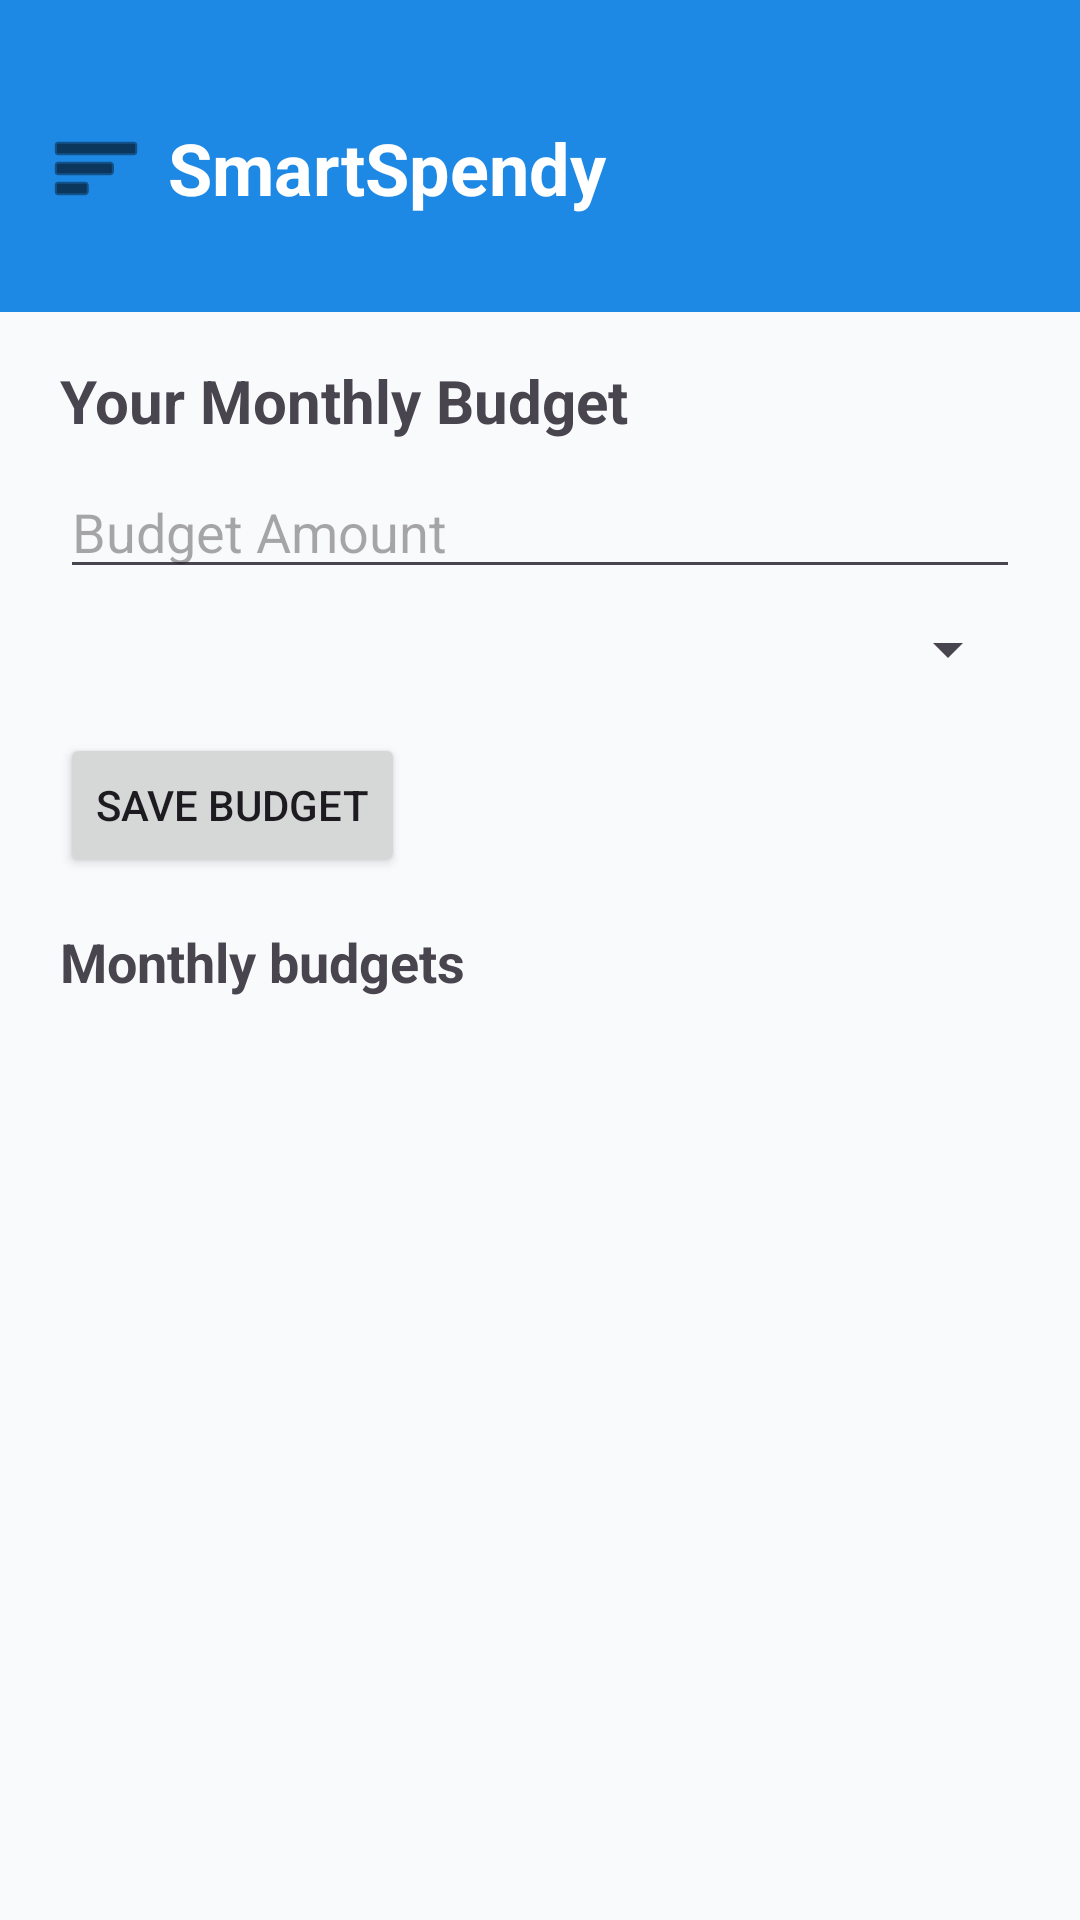

Layout XML and referenced resources for this Android screen:
<!-- AndroidManifest.xml: application theme Theme.SmartSpendy -->
<!-- res/layout/fragment_budget.xml -->
<?xml version="1.0" encoding="utf-8"?>
<androidx.constraintlayout.widget.ConstraintLayout
    xmlns:android="http://schemas.android.com/apk/res/android"
    xmlns:app="http://schemas.android.com/apk/res-auto"
    xmlns:tools="http://schemas.android.com/tools"
    android:id="@+id/budgetFragmentLayout"
    android:layout_width="match_parent"
    android:layout_height="match_parent"
    android:background="@drawable/gradient_background"
    tools:context=".fragment.BudgetFragment">

    <include
        android:id="@+id/header"
        layout="@layout/header_layout"
        android:layout_width="match_parent"
        android:layout_height="wrap_content"
        app:layout_constraintTop_toTopOf="parent"
        app:layout_constraintStart_toStartOf="parent" />

    <TextView
        android:id="@+id/budgetTextView"
        android:layout_width="wrap_content"
        android:layout_height="wrap_content"
        android:text="Your Monthly Budget"
        android:textSize="20sp"
        android:textStyle="bold"
        android:layout_marginTop="16dp"
        android:layout_marginStart="20dp"
        app:layout_constraintTop_toBottomOf="@id/header"
        app:layout_constraintStart_toStartOf="parent" />

    <EditText
        android:id="@+id/etBudgetAmount"
        android:layout_width="0dp"
        android:layout_height="wrap_content"
        android:layout_marginTop="8dp"
        android:layout_marginStart="20dp"
        android:layout_marginEnd="20dp"
        android:hint="Budget Amount"
        android:inputType="numberDecimal"
        app:layout_constraintTop_toBottomOf="@id/budgetTextView"
        app:layout_constraintStart_toStartOf="parent"
        app:layout_constraintEnd_toEndOf="parent" />

    <Spinner
        android:id="@+id/spinnerCurrency"
        android:layout_width="0dp"
        android:layout_height="wrap_content"
        android:layout_marginTop="8dp"
        android:layout_marginStart="20dp"
        android:layout_marginEnd="20dp"
        app:layout_constraintTop_toBottomOf="@id/etBudgetAmount"
        app:layout_constraintStart_toStartOf="parent"
        app:layout_constraintEnd_toEndOf="parent" />

    <Button
        android:id="@+id/btnSaveBudget"
        android:layout_width="wrap_content"
        android:layout_height="wrap_content"
        android:layout_marginTop="16dp"
        android:text="Save Budget"
        app:layout_constraintTop_toBottomOf="@id/spinnerCurrency"
        app:layout_constraintStart_toStartOf="@id/spinnerCurrency" />

    
    <TextView
        android:id="@+id/tvMonthlyBudgets"
        android:layout_width="wrap_content"
        android:layout_height="wrap_content"
        android:text="Monthly budgets"
        android:textSize="18sp"
        android:textStyle="bold"
        android:layout_marginTop="16dp"
        android:layout_marginStart="20dp"
        app:layout_constraintTop_toBottomOf="@id/btnSaveBudget"
        app:layout_constraintStart_toStartOf="parent" />

    
    <androidx.recyclerview.widget.RecyclerView
        android:id="@+id/rvBudgets"
        android:layout_width="0dp"
        android:layout_height="0dp"
        android:layout_marginTop="16dp"
        android:layout_marginStart="20dp"
        android:layout_marginEnd="20dp"
        android:layout_marginBottom="16dp"
        app:layout_constraintTop_toBottomOf="@id/tvMonthlyBudgets"
        app:layout_constraintBottom_toBottomOf="parent"
        app:layout_constraintStart_toStartOf="parent"
        app:layout_constraintEnd_toEndOf="parent" />

</androidx.constraintlayout.widget.ConstraintLayout>
<!-- res/layout/header_layout.xml (included above) -->
<?xml version="1.0" encoding="utf-8"?>
<LinearLayout
    xmlns:android="http://schemas.android.com/apk/res/android"
    android:layout_width="match_parent"
    android:layout_height="wrap_content"
    android:background="@color/blue_600"
    android:orientation="vertical"
    android:paddingTop="24dp"
    android:paddingBottom="16dp"
    android:paddingStart="16dp"
    android:paddingEnd="16dp">

    <LinearLayout
        android:layout_width="match_parent"
        android:layout_height="64dp"
        android:orientation="horizontal"
        android:gravity="center_vertical">

        <ImageView
            android:id="@+id/menu_icon"
            android:layout_width="wrap_content"
            android:layout_height="wrap_content"
            android:src="@android:drawable/ic_menu_sort_by_size"
            android:contentDescription="Menu"
            android:tint="@android:color/black" />

        <TextView
            android:layout_width="0dp"
            android:layout_height="wrap_content"
            android:layout_weight="1"
            android:layout_marginStart="8dp"
            android:text="SmartSpendy"
            android:textColor="@android:color/white"
            android:textSize="24sp"
            android:textStyle="bold" />

    </LinearLayout>

</LinearLayout>
<!-- resources referenced by this layout -->
<resources>
  <color name="blue_600">#1E88E5</color>
  <style name="Theme.SmartSpendy" parent="Base.Theme.SmartSpendy" />
  <style name="Base.Theme.SmartSpendy" parent="Theme.Material3.DayNight.NoActionBar">
          
          <item name="colorPrimary">@color/secondary</item>
          <item name="colorPrimaryVariant">@color/secondary</item>
          <item name="colorOnPrimary">@color/white</item>
          <item name="colorSecondary">@color/accent</item>
          <item name="colorSecondaryVariant">@color/accent</item>
          <item name="colorOnSecondary">@color/black</item>
          <item name="android:statusBarColor">@color/secondary</item>
          <item name="android:windowBackground">@color/primary</item>
  
  
          
          <item name="android:navigationBarColor">@color/white</item>
      </style>
  <color name="secondary">#1976D2</color>
  <color name="white">#FFFFFF</color>
  <color name="accent">#FFC107</color>
  <color name="black">#000000</color>
  <color name="primary">#F9FAFB</color>
</resources>
